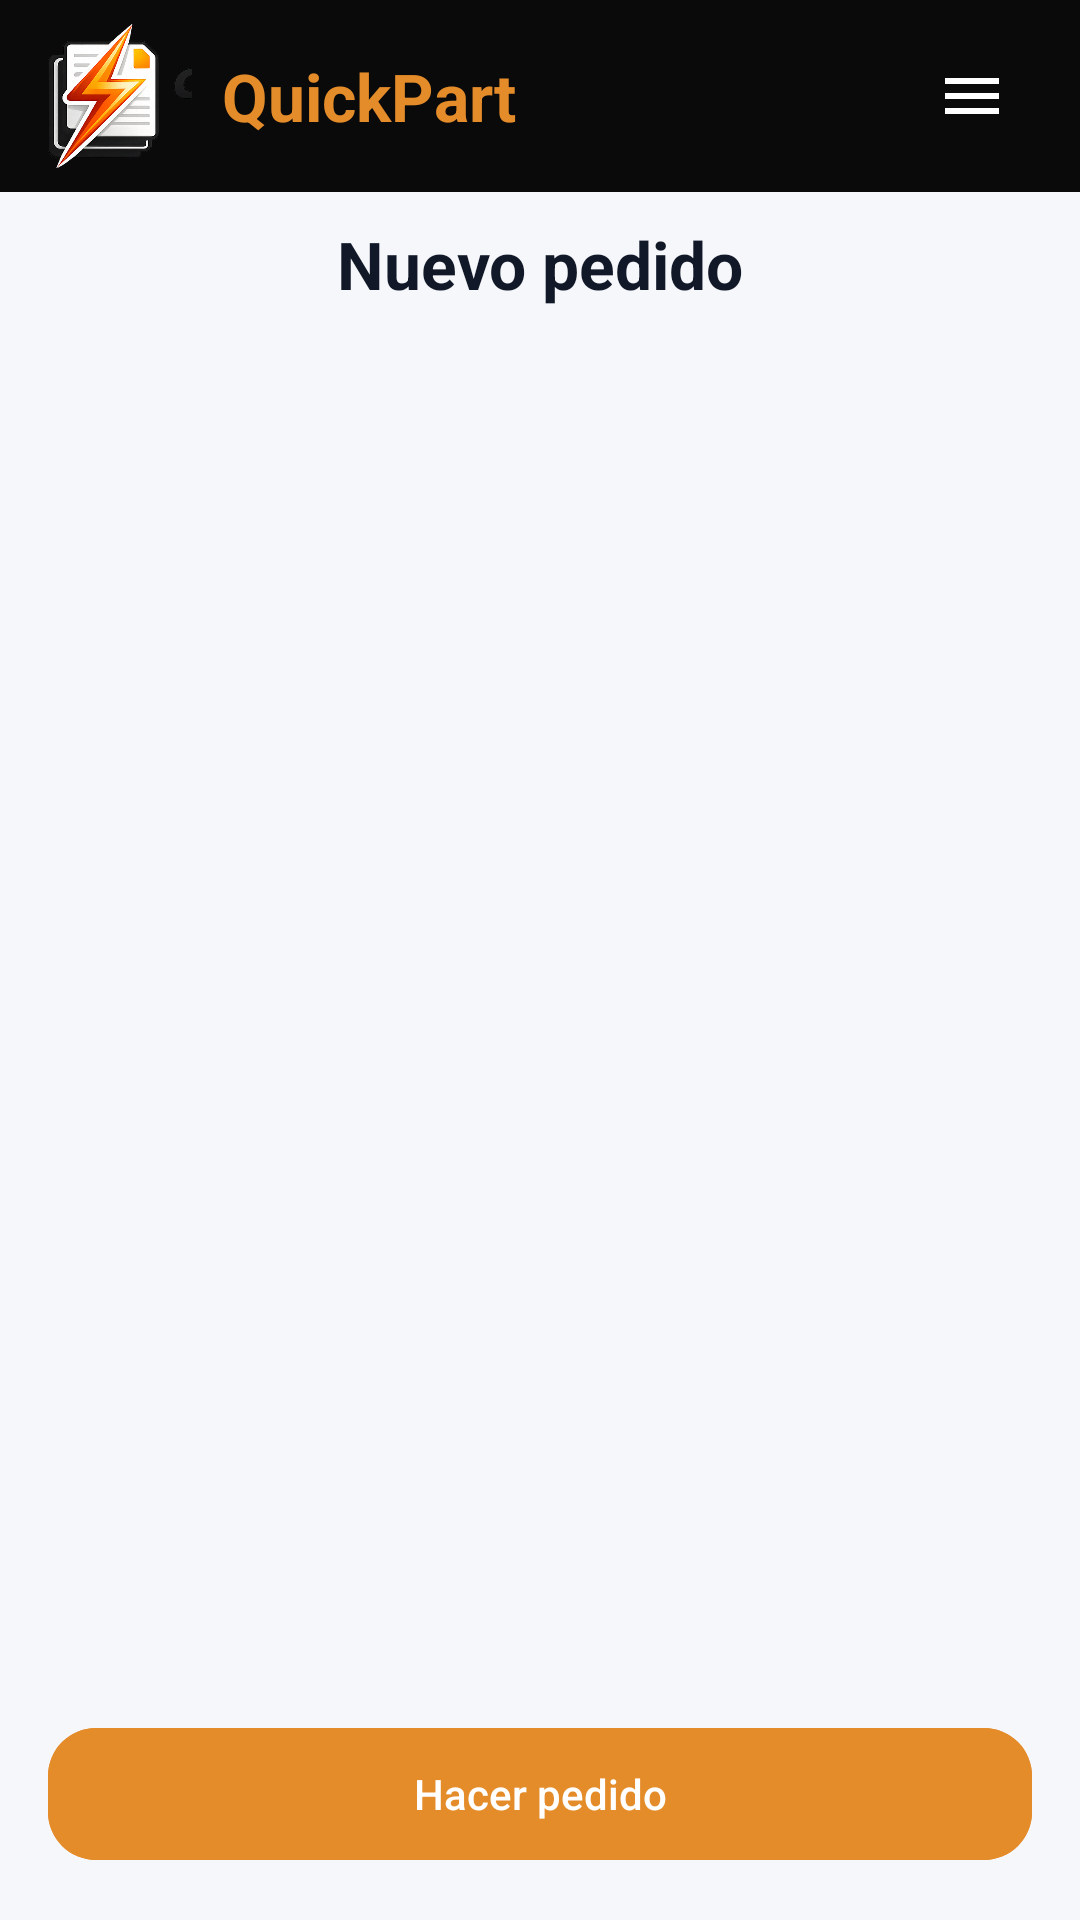

Android layout source for this screen:
<!-- AndroidManifest.xml: application theme Theme.PI2DAM -->
<!-- res/layout/activity_create_order.xml -->
<?xml version="1.0" encoding="utf-8"?>
<androidx.constraintlayout.widget.ConstraintLayout xmlns:android="http://schemas.android.com/apk/res/android"
    xmlns:app="http://schemas.android.com/apk/res-auto"
    xmlns:tools="http://schemas.android.com/tools"
    android:id="@+id/main"
    android:layout_width="match_parent"
    android:layout_height="match_parent"
    android:background="@color/app_background"
    tools:context=".CreateOrderActivity">

    <LinearLayout
        android:id="@+id/appbar"
        android:layout_width="0dp"
        android:layout_height="64dp"
        android:background="@color/appbar_black"
        android:gravity="center_vertical"
        android:orientation="horizontal"
        android:paddingHorizontal="16dp"
        android:paddingVertical="8dp"
        app:layout_constraintEnd_toEndOf="parent"
        app:layout_constraintStart_toStartOf="parent"
        app:layout_constraintTop_toTopOf="parent">

        <ImageView
            android:layout_width="48dp"
            android:layout_height="48dp"
            android:contentDescription="@string/cd_logo"
            android:src="@drawable/quickpart_mark" />

                        <TextView
            android:layout_width="wrap_content"
            android:layout_height="wrap_content"
            android:layout_marginStart="10dp"
            android:text="@string/brand_name"
            android:textColor="@color/brand_orange"
            android:textSize="22sp"
            android:textStyle="bold" />

<Space
            android:layout_width="0dp"
            android:layout_height="0dp"
            android:layout_weight="1" />

        <ImageView
            android:id="@+id/btnAppbarMenu"
            android:layout_width="40dp"
            android:layout_height="40dp"
            android:background="?attr/selectableItemBackgroundBorderless"
            android:clickable="true"
            android:focusable="true"
            android:contentDescription="Menu"
            android:padding="8dp"
            android:src="@drawable/ic_hamburger_menu"
             />

    </LinearLayout>

    <LinearLayout
        android:id="@+id/topRow"
        android:layout_width="0dp"
        android:layout_height="48dp"
        android:gravity="center_vertical"
        android:orientation="horizontal"
        android:paddingHorizontal="16dp"
        app:layout_constraintEnd_toEndOf="parent"
        app:layout_constraintStart_toStartOf="parent"
        app:layout_constraintTop_toBottomOf="@id/appbar">

        <TextView
            style="@style/TextAppearance.PI2DAM.ToolbarTitle"
            android:layout_width="match_parent"
            android:layout_height="wrap_content"
            android:gravity="center"
            android:text="@string/title_create_order"
            android:textColor="@color/text_primary" />

    </LinearLayout>

    <LinearLayout
        android:layout_width="0dp"
        android:layout_height="0dp"
        android:orientation="vertical"
        android:padding="16dp"
        app:layout_constraintBottom_toBottomOf="parent"
        app:layout_constraintEnd_toEndOf="parent"
        app:layout_constraintStart_toStartOf="parent"
        app:layout_constraintTop_toBottomOf="@id/topRow">

        <androidx.recyclerview.widget.RecyclerView
            android:id="@+id/rvPickProducts"
            android:layout_width="match_parent"
            android:layout_height="0dp"
            android:layout_weight="1"
            tools:listitem="@layout/row_pick_product" />

        <com.google.android.material.button.MaterialButton
            android:id="@+id/btnSubmitOrder"
            style="@style/Widget.PI2DAM.Button.Primary"
            android:layout_width="match_parent"
            android:layout_height="wrap_content"
            android:layout_marginTop="12dp"
            android:text="@string/btn_submit_order" />

    </LinearLayout>

</androidx.constraintlayout.widget.ConstraintLayout>
<!-- res/layout/row_pick_product.xml (included above) -->
<?xml version="1.0" encoding="utf-8"?>
<com.google.android.material.card.MaterialCardView xmlns:android="http://schemas.android.com/apk/res/android"
    xmlns:app="http://schemas.android.com/apk/res-auto"
    android:layout_width="match_parent"
    android:layout_height="wrap_content"
    android:layout_marginBottom="10dp"
    app:cardCornerRadius="14dp"
    app:cardElevation="1dp">

    <LinearLayout
        android:layout_width="match_parent"
        android:layout_height="wrap_content"
        android:gravity="center_vertical"
        android:orientation="horizontal"
        android:padding="12dp">

        <LinearLayout
            android:layout_width="0dp"
            android:layout_height="wrap_content"
            android:layout_weight="1"
            android:orientation="vertical">

            <TextView
                android:id="@+id/tvTitle"
                android:layout_width="match_parent"
                android:layout_height="wrap_content"
                android:textStyle="bold"
                android:text="Producto" />

            <TextView
                android:id="@+id/tvSubtitle"
                android:layout_width="match_parent"
                android:layout_height="wrap_content"
                android:layout_marginTop="4dp"
                android:text="stock · precio" />

        </LinearLayout>

        <com.google.android.material.button.MaterialButton
            android:id="@+id/btnMinus"
            style="@style/Widget.PI2DAM.Button.Primary.Compact"
            android:layout_width="44dp"
            android:layout_height="44dp"
            android:text="-" />

        <TextView
            android:id="@+id/tvQty"
            android:layout_width="44dp"
            android:layout_height="44dp"
            android:gravity="center"
            android:text="0"
            android:textStyle="bold" />

        <com.google.android.material.button.MaterialButton
            android:id="@+id/btnPlus"
            style="@style/Widget.PI2DAM.Button.Primary.Compact"
            android:layout_width="44dp"
            android:layout_height="44dp"
            android:text="+" />

    </LinearLayout>

</com.google.android.material.card.MaterialCardView>
<!-- resources referenced by this layout -->
<resources>
  <color name="app_background">#FFF6F7FB</color>
  <color name="appbar_black">#0A0A0A</color>
  <color name="brand_orange">#E58C2A</color>
  <color name="text_primary">#FF111827</color>
  <!-- drawable ic_hamburger_menu (drawable) -->
  <?xml version="1.0" encoding="utf-8"?>
  <vector xmlns:android="http://schemas.android.com/apk/res/android"
      android:width="24dp"
      android:height="24dp"
      android:viewportWidth="24"
      android:viewportHeight="24">
      <path
          android:fillColor="@android:color/white"
          android:pathData="M3,6h18v2H3V6zm0,5h18v2H3v-2zm0,5h18v2H3v-2z"/>
  </vector>
  <!-- drawable quickpart_mark: png bitmap (drawable, 175271 bytes) -->
  <string name="brand_name">QuickPart</string>
  <string name="btn_submit_order">Hacer pedido</string>
  <string name="cd_logo">Logo</string>
  <string name="title_create_order">Nuevo pedido</string>
  <style name="TextAppearance.PI2DAM.ToolbarTitle" parent="TextAppearance.Material3.TitleLarge">
          <item name="android:textStyle">bold</item>
      </style>
  <style name="Widget.PI2DAM.Button.Primary" parent="Widget.Material3.Button">
          <item name="cornerRadius">@dimen/radius_l</item>
          <item name="android:minHeight">52dp</item>
          <item name="android:textAllCaps">false</item>
          <item name="android:letterSpacing">0</item>
          <item name="backgroundTint">@color/brand_orange</item>
          <item name="android:backgroundTint">@color/brand_orange</item>
          <item name="android:textColor">@color/white</item>
      </style>
  <style name="Widget.PI2DAM.Button.Primary.Compact" parent="Widget.Material3.Button">
          <item name="cornerRadius">@dimen/radius_m</item>
          <item name="android:minHeight">44dp</item>
          <item name="android:minWidth">44dp</item>
          <item name="android:textAllCaps">false</item>
          <item name="android:letterSpacing">0</item>
          <item name="android:textSize">20sp</item>
          <item name="android:textStyle">bold</item>
          <item name="android:padding">0dp</item>
          <item name="backgroundTint">@color/brand_orange</item>
          <item name="android:backgroundTint">@color/brand_orange</item>
          <item name="android:textColor">@color/white</item>
      </style>
  <style name="Theme.PI2DAM" parent="Base.Theme.PI2DAM" />
  <dimen name="radius_l">16dp</dimen>
  <color name="white">#FFFFFFFF</color>
  <dimen name="radius_m">12dp</dimen>
  <style name="Base.Theme.PI2DAM" parent="Theme.Material3.DayNight.NoActionBar">
          <item name="colorPrimary">@color/brand_orange</item>
          <item name="colorSecondary">@color/brand_orange</item>
  
          <item name="android:colorBackground">@color/app_background</item>
          <item name="colorSurface">@color/surface</item>
          <item name="colorSurfaceVariant">@color/surface_variant</item>
  
          <item name="colorOnSurface">@color/text_primary</item>
          <item name="colorOnSurfaceVariant">@color/text_secondary</item>
  
          <item name="android:windowBackground">@color/app_background</item>
  
          
          <item name="android:statusBarColor">@android:color/transparent</item>
          <item name="android:navigationBarColor">@android:color/transparent</item>
          <item name="android:windowLightStatusBar">true</item>
          <item name="android:windowLightNavigationBar">true</item>
      </style>
  <color name="surface">#FFFFFFFF</color>
  <color name="surface_variant">#FFF1F3F5</color>
  <color name="text_secondary">#FF6B7280</color>
</resources>
